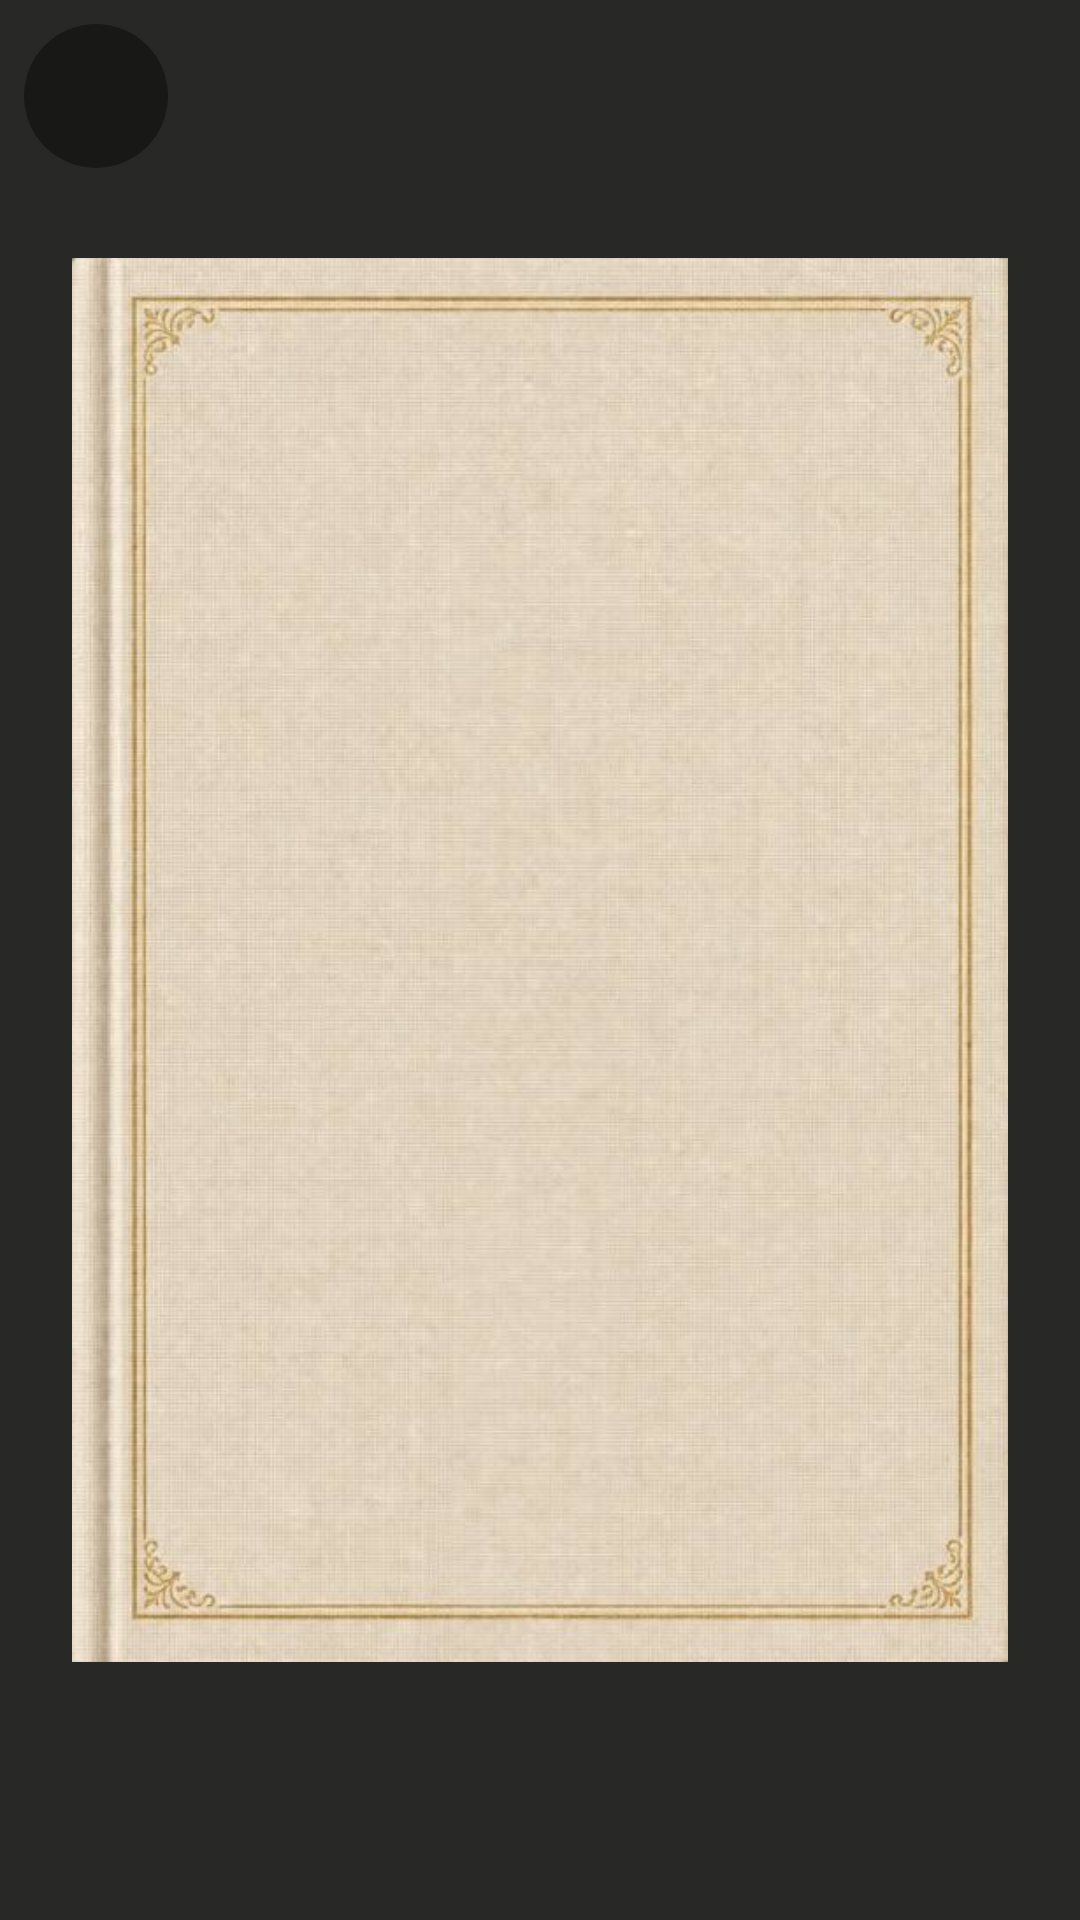

Reconstruct the res/layout file that produces this screen, plus the resources it refers to.
<!-- AndroidManifest.xml: application theme Theme.NovelsHub -->
<!-- res/layout/dialog_book_cover_viewer.xml -->
<?xml version="1.0" encoding="utf-8"?>
<FrameLayout xmlns:android="http://schemas.android.com/apk/res/android"
    xmlns:app="http://schemas.android.com/apk/res-auto"
    xmlns:tools="http://schemas.android.com/tools"
    android:id="@+id/cover_viewer_root"
    android:layout_width="match_parent"
    android:layout_height="match_parent"
    android:background="#E6121212"
    android:clickable="true"
    android:focusable="true">

    <ImageView
        android:id="@+id/cover_viewer_image"
        android:layout_width="match_parent"
        android:layout_height="match_parent"
        android:contentDescription="@string/book_cover"
        android:paddingStart="@dimen/space_24"
        android:paddingTop="@dimen/space_40"
        android:paddingEnd="@dimen/space_24"
        android:paddingBottom="@dimen/space_40"
        android:scaleType="fitCenter"
        android:src="@drawable/cover_placeholder"
        tools:ignore="ContentDescription" />

    <LinearLayout
        android:id="@+id/cover_viewer_toolbar"
        android:layout_width="match_parent"
        android:layout_height="wrap_content"
        android:gravity="center_vertical"
        android:orientation="horizontal"
        android:paddingStart="@dimen/space_8"
        android:paddingTop="@dimen/space_8"
        android:paddingEnd="@dimen/space_8"
        android:paddingBottom="@dimen/space_8">

        <ImageButton
            android:id="@+id/cover_viewer_close"
            android:layout_width="@dimen/touch_min"
            android:layout_height="@dimen/touch_min"
            android:background="@drawable/bg_cover_viewer_chrome"
            android:contentDescription="@string/close"
            android:padding="@dimen/space_12"
            android:scaleType="centerInside"
            android:src="@drawable/nav_close"
            app:tint="@android:color/white" />

        <View
            android:layout_width="0dp"
            android:layout_height="0dp"
            android:layout_weight="1" />

        <ImageButton
            android:id="@+id/cover_viewer_info"
            android:layout_width="@dimen/touch_min"
            android:layout_height="@dimen/touch_min"
            android:background="@drawable/bg_cover_viewer_chrome"
            android:contentDescription="@string/About_this_book"
            android:padding="@dimen/space_12"
            android:scaleType="centerInside"
            android:src="@drawable/nav_info"
            app:tint="@android:color/white"
            android:visibility="gone"
            tools:visibility="visible" />
    </LinearLayout>

</FrameLayout>
<!-- resources referenced by this layout -->
<resources>
  <dimen name="space_12">12dp</dimen>
  <dimen name="space_24">24dp</dimen>
  <dimen name="space_40">40dp</dimen>
  <dimen name="space_8">8dp</dimen>
  <dimen name="touch_min">48dp</dimen>
  <!-- drawable bg_cover_viewer_chrome (drawable) -->
  <?xml version="1.0" encoding="utf-8"?>
  <ripple xmlns:android="http://schemas.android.com/apk/res/android"
      android:color="#33FFFFFF">
      <item>
          <shape android:shape="oval">
              <solid android:color="#66000000" />
              <size
                  android:width="40dp"
                  android:height="40dp" />
          </shape>
      </item>
  </ripple>
  <string name="About_this_book">About this book</string>
  <string name="book_cover">Book cover</string>
  <string name="close">Close</string>
  <color name="paper">#FAF6EE</color>
  <color name="paper_deep">#F3EDE1</color>
  <color name="ink">#1C1917</color>
  <color name="gold">#A16207</color>
  <color name="white">#FFFFFFFF</color>
  <style name="Widget.NovelsHub.ActionBar" parent="Widget.AppCompat.Light.ActionBar.Solid">
          <item name="background">@color/paper</item>
          <item name="elevation">0dp</item>
          <item name="titleTextStyle">@style/TextAppearance.NovelsHub.ActionBar.Title</item>
      </style>
  <color name="ink_muted">#6B635B</color>
  <style name="TextAppearance.NovelsHub.ActionBar.Title" parent="TextAppearance.AppCompat.Widget.ActionBar.Title">
          <item name="android:fontFamily">@font/cormorant_semibold</item>
          <item name="fontFamily">@font/cormorant_semibold</item>
          <item name="android:textSize">22sp</item>
          <item name="android:textColor">@color/ink</item>
          <item name="android:letterSpacing">0.02</item>
      </style>
  <color name="ripple_gold">#1A8B5E34</color>
  <style name="TextAppearance.NovelsHub.Nav.Active" parent="TextAppearance.NovelsHub.Nav">
          <item name="android:textStyle">bold</item>
      </style>
  <style name="TextAppearance.NovelsHub.Nav" parent="TextAppearance.AppCompat.Caption">
          <item name="android:textSize">12sp</item>
          <item name="android:letterSpacing">0.04</item>
      </style>
  <style name="TextAppearance.NovelsHub.DialogTitle" parent="MaterialAlertDialog.MaterialComponents.Title.Text">
          <item name="android:fontFamily">@font/cormorant_semibold</item>
          <item name="fontFamily">@font/cormorant_semibold</item>
          <item name="android:textColor">@color/ink</item>
          <item name="android:textSize">22sp</item>
      </style>
  <style name="TextAppearance.NovelsHub.DialogBody" parent="MaterialAlertDialog.MaterialComponents.Body.Text">
          <item name="android:fontFamily">@font/librebaskerville_regular</item>
          <item name="fontFamily">@font/librebaskerville_regular</item>
          <item name="android:textColor">@color/ink_muted</item>
          <item name="android:textSize">15sp</item>
          <item name="android:lineSpacingMultiplier">1.35</item>
      </style>
  <style name="Widget.NovelsHub.DialogButton" parent="Widget.MaterialComponents.Button.TextButton.Dialog">
          <item name="android:textColor">@color/gold</item>
          <item name="android:textAllCaps">false</item>
          <item name="rippleColor">@color/ripple_gold</item>
      </style>
  <style name="ShapeAppearance.NovelsHub.Dialog" parent="ShapeAppearance.MaterialComponents.MediumComponent">
          <item name="cornerFamily">rounded</item>
          <item name="cornerSize">16dp</item>
      </style>
  <style name="ShapeAppearance.NovelsHub.LargeComponent" parent="ShapeAppearance.MaterialComponents.LargeComponent">
          <item name="cornerFamily">rounded</item>
          <item name="cornerSize">20dp</item>
      </style>
</resources>
